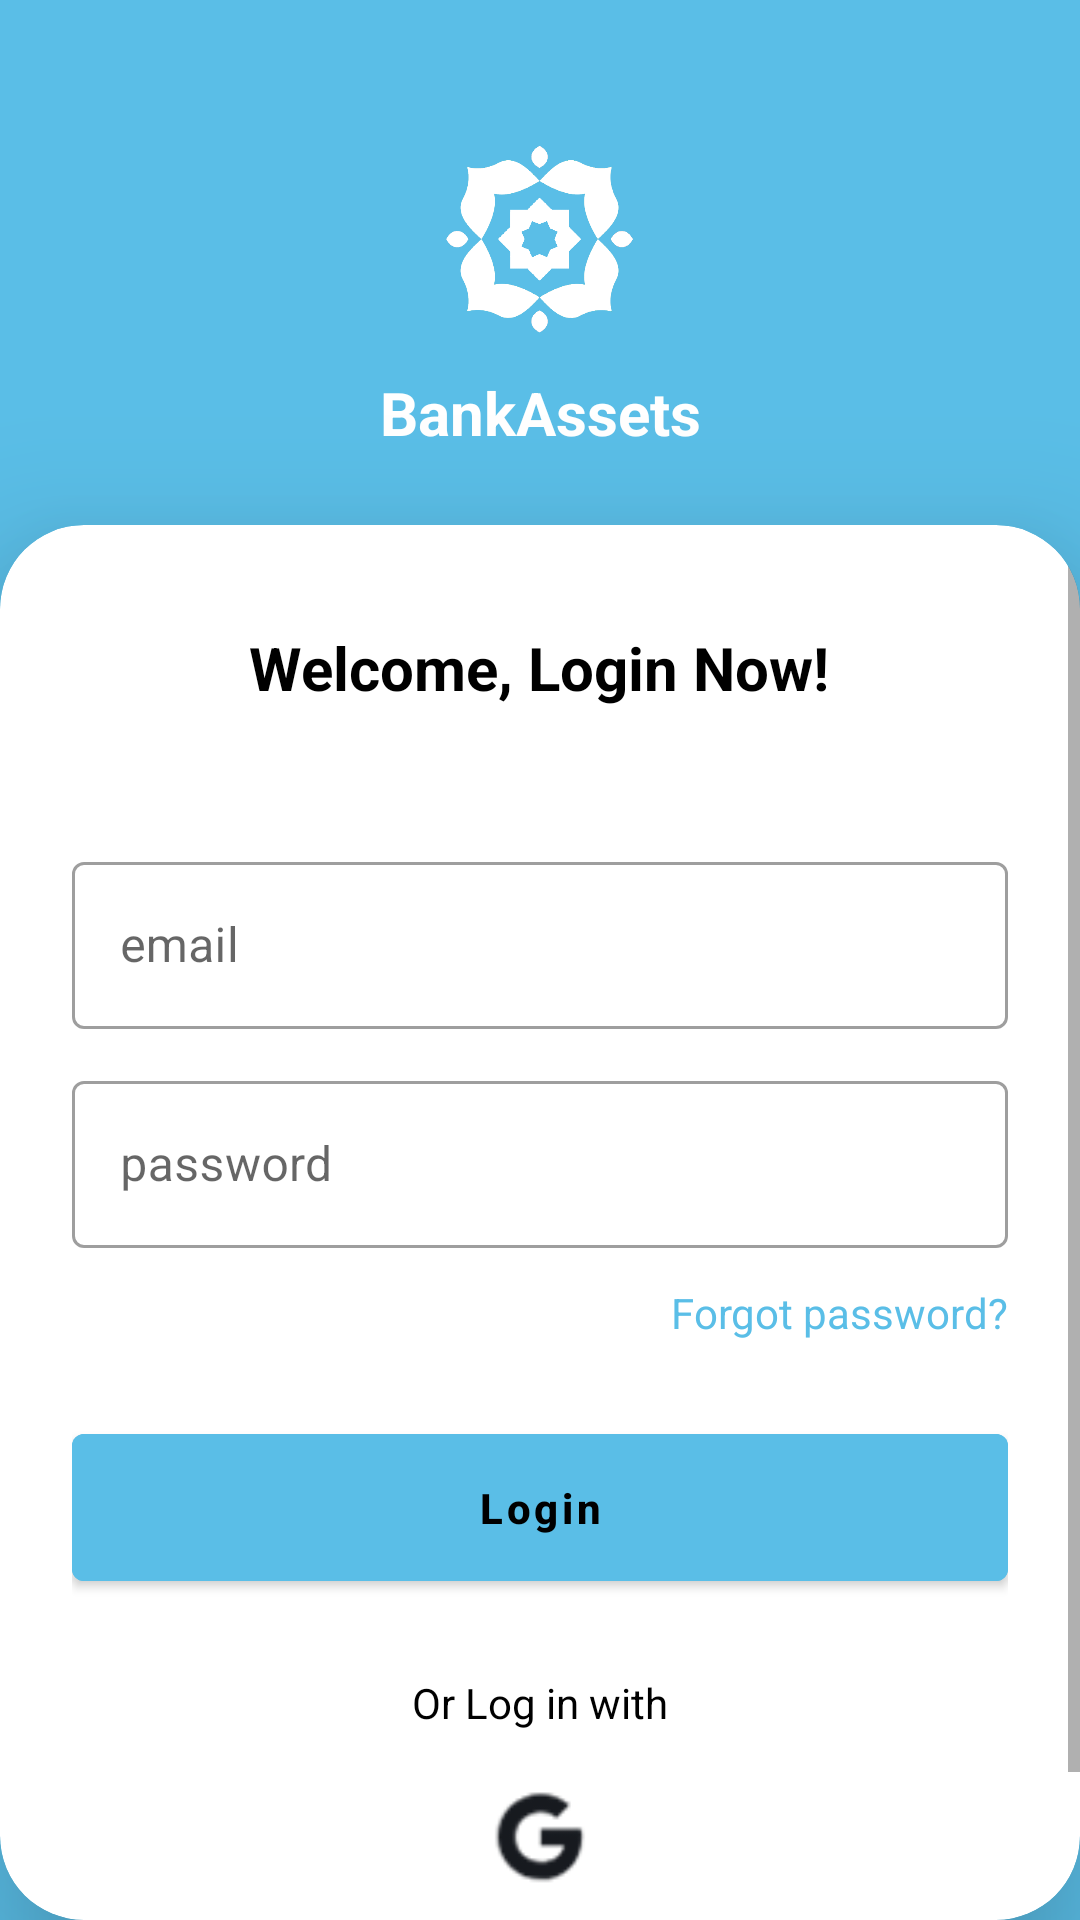

Here is an Android app screen rendered from its layout file. Give the layout XML and the strings, colors and styles it references.
<!-- AndroidManifest.xml: application theme Theme.BankAssets -->
<!-- res/layout/activity_login.xml -->
<?xml version="1.0" encoding="utf-8"?>
<androidx.constraintlayout.widget.ConstraintLayout
    xmlns:android="http://schemas.android.com/apk/res/android"
    xmlns:app="http://schemas.android.com/apk/res-auto"
    android:fitsSystemWindows="true"
    android:layout_width="match_parent"
    android:layout_height="match_parent"
    android:background="?attr/colorPrimary">

    
    <ImageView
        android:id="@+id/imgLogo"
        android:layout_width="64dp"
        android:layout_height="64dp"
        android:layout_marginTop="48dp"
        android:src="@drawable/ic_logo_putih"
        app:layout_constraintTop_toTopOf="parent"
        app:layout_constraintStart_toStartOf="parent"
        app:layout_constraintEnd_toEndOf="parent"/>

    
    <TextView
        android:id="@+id/tvAppName"
        android:layout_width="wrap_content"
        android:layout_height="wrap_content"
        android:text="BankAssets"
        android:textColor="@android:color/white"
        android:textSize="20sp"
        android:textStyle="bold"
        android:layout_marginTop="12dp"
        app:layout_constraintTop_toBottomOf="@id/imgLogo"
        app:layout_constraintStart_toStartOf="parent"
        app:layout_constraintEnd_toEndOf="parent"/>

    
    <androidx.cardview.widget.CardView
        android:id="@+id/cardContainer"
        android:layout_width="0dp"
        android:layout_height="0dp"
        android:layout_marginTop="24dp"
        app:cardCornerRadius="28dp"
        app:cardElevation="30dp"
        app:cardBackgroundColor="?android:attr/windowBackground"
        app:layout_constraintTop_toBottomOf="@id/tvAppName"
        app:layout_constraintBottom_toBottomOf="parent"
        app:layout_constraintStart_toStartOf="parent"
        app:layout_constraintEnd_toEndOf="parent">

        <ScrollView
            android:layout_width="match_parent"
            android:layout_height="match_parent"
            android:fillViewport="true"
            android:overScrollMode="never">
            <LinearLayout
                android:layout_width="match_parent"
                android:layout_height="wrap_content"
                android:orientation="vertical"
                android:padding="24dp">

                <TextView
                    android:text="Welcome, Login Now!"
                    android:textSize="20sp"
                    android:textStyle="bold"
                    android:textColor="@color/text"
                    android:textAlignment="center"
                    android:layout_gravity="center"
                    android:layout_marginTop="10dp"
                    android:layout_marginBottom="16dp"
                    android:layout_height="wrap_content"
                    android:layout_width="wrap_content"/>

                
                <com.google.android.material.textfield.TextInputLayout
                    android:layout_width="match_parent"
                    android:layout_height="wrap_content"
                    android:layout_marginTop="30dp"
                    style="@style/Widget.MaterialComponents.TextInputLayout.OutlinedBox">
                    <com.google.android.material.textfield.TextInputEditText
                        android:id="@+id/etEmail"
                        android:layout_width="match_parent"
                        android:layout_height="wrap_content"
                        android:hint="email"
                        android:inputType="textEmailAddress"/>
                </com.google.android.material.textfield.TextInputLayout>

                
                <com.google.android.material.textfield.TextInputLayout
                    android:layout_width="match_parent"
                    android:layout_height="wrap_content"
                    android:layout_marginTop="12dp"
                    style="@style/Widget.MaterialComponents.TextInputLayout.OutlinedBox">
                    <com.google.android.material.textfield.TextInputEditText
                        android:id="@+id/etPassword"
                        android:layout_width="match_parent"
                        android:layout_height="wrap_content"
                        android:hint="password"
                        android:inputType="textPassword"/>
                </com.google.android.material.textfield.TextInputLayout>

                <LinearLayout
                    android:layout_width="match_parent"
                    android:layout_height="wrap_content"
                    android:layout_marginTop="12dp"
                    android:gravity="center_vertical"
                    android:orientation="horizontal">

                    <Space
                        android:layout_width="0dp"
                        android:layout_height="wrap_content"
                        android:layout_weight="1"/>

                    <TextView
                        android:id="@+id/tvForgotPassword"
                        android:layout_width="wrap_content"
                        android:layout_height="wrap_content"
                        android:text="Forgot password?"
                        android:textColor="?attr/colorPrimary" />
                </LinearLayout>

                <com.google.android.material.button.MaterialButton
                    android:id="@+id/btnLogin"
                    android:layout_width="match_parent"
                    android:layout_height="wrap_content"
                    android:textStyle="bold"
                    android:text="Login"
                    android:textAllCaps="false"
                    android:layout_marginTop="25dp"
                    android:padding="15dp"
                    android:backgroundTint="?attr/colorPrimary"
                    android:textColor="@color/text"/>

                <TextView
                    android:layout_width="match_parent"
                    android:layout_height="wrap_content"
                    android:text="Or Log in with"
                    android:textAlignment="center"
                    android:textColor="@color/text"
                    android:layout_marginTop="25dp"/>

                <ImageView
                    android:id="@+id/btnGoogle"
                    android:layout_width="40dp"
                    android:layout_height="40dp"
                    android:layout_gravity="center"
                    android:layout_marginTop="15dp"
                    android:src="@drawable/ic_google"/>

                <TextView
                    android:id="@+id/tvRegister"
                    android:layout_width="wrap_content"
                    android:layout_height="wrap_content"
                    android:layout_gravity="center"
                    android:layout_marginTop="20dp"
                    android:text="Didn't have an account? Create an account"
                    android:textColor="?attr/colorPrimary" />

            </LinearLayout>
        </ScrollView>
    </androidx.cardview.widget.CardView>

</androidx.constraintlayout.widget.ConstraintLayout>
<!-- resources referenced by this layout -->
<resources>
  <color name="text">#000000</color>
  <!-- drawable ic_google: png bitmap (drawable, 1597 bytes) -->
  <!-- drawable ic_logo_putih: png bitmap (drawable, 34683 bytes) -->
  <style name="Theme.BankAssets" parent="Theme.MaterialComponents.DayNight.NoActionBar">
          
          <item name="colorPrimary">#5ABEE7</item>
          <item name="colorPrimaryVariant">#5ABEE7</item>
          <item name="colorOnPrimary">#FFFFFF</item>
  
          
          <item name="android:windowBackground">#FFFFFF</item>
  
          
          <item name="android:statusBarColor">#5ABEE7</item>
          <item name="android:navigationBarColor">#5ABEE7</item>
      </style>
</resources>
